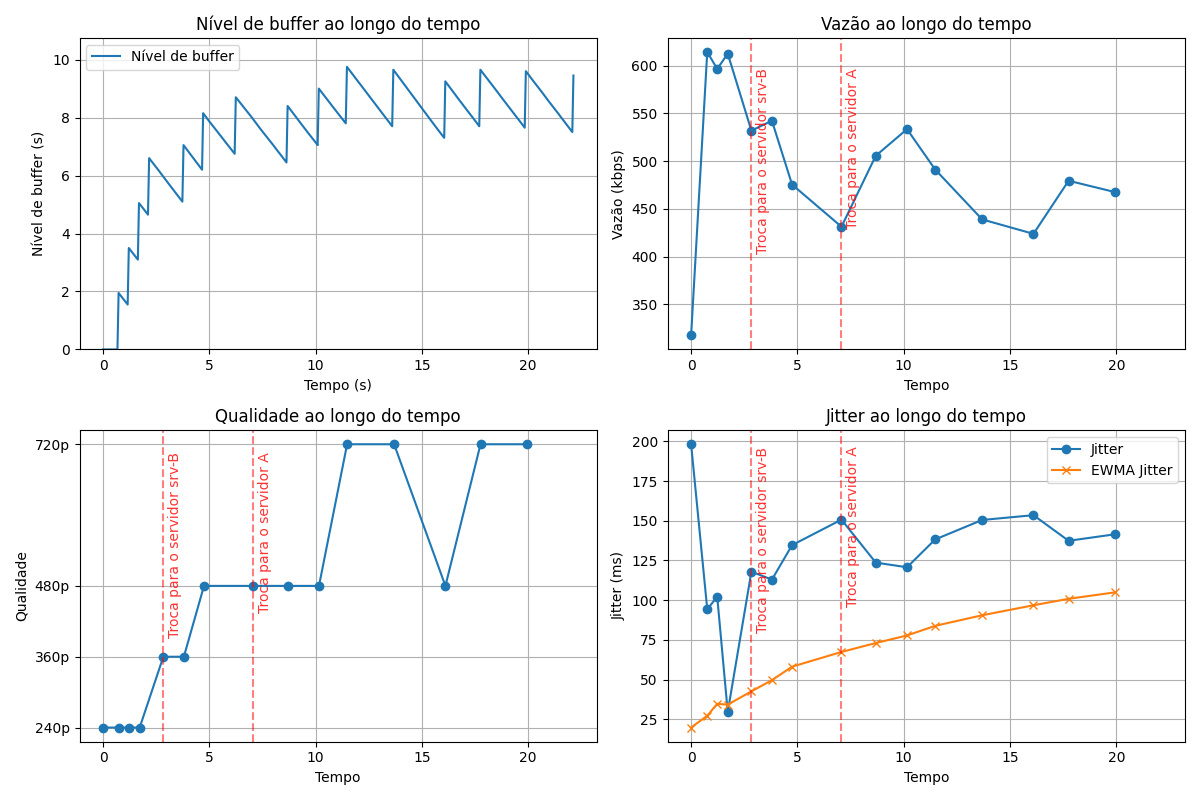

The data file committed next to this chart (first rows):
segment, timestamp, server_id, quality, bitrate_kbps, vazão_kbps, download_time_s, variação de atraso (jitter)_network_ms, variação de atraso (jitter)_ewma_ms, buffer_level_s, buffer_can_play, rebuffer_event, stall_duration_s, failover_total
1, 2026-06-18T19:40:02.927685, A, 240p, 200, 317.4, 0.630, 198.1, 19.81, 2.000, 0, 0, 0.700, 0
2, 2026-06-18T19:40:03.687000, A, 240p, 200, 614.4, 0.326, 94.23, 27.26, 3.550, 1, 0, 0.000, 0
3, 2026-06-18T19:40:04.155674, A, 240p, 200, 596.6, 0.335, 102.2, 34.75, 5.100, 1, 0, 0.000, 0
4, 2026-06-18T19:40:04.650671, A, 240p, 200, 612.7, 0.326, 29.63, 34.24, 6.650, 1, 0, 0.000, 0
5, 2026-06-18T19:40:05.764017, B, 360p, 400, 531.9, 0.752, 117.9, 42.61, 7.100, 1, 0, 0.000, 1
6, 2026-06-18T19:40:06.729164, B, 360p, 400, 542.3, 0.738, 112.9, 49.64, 8.200, 1, 0, 0.000, 1
7, 2026-06-18T19:40:07.676802, B, 480p, 600, 475.4, 1.262, 134.6, 58.14, 8.750, 1, 0, 0.000, 1
8, 2026-06-18T19:40:10.000876, A, 480p, 600, 431.2, 1.391, 150.7, 67.39, 8.450, 1, 0, 0.000, 2
9, 2026-06-18T19:40:11.615096, A, 480p, 600, 505.6, 1.187, 123.6, 73.02, 9.050, 1, 0, 0.000, 2
10, 2026-06-18T19:40:13.085404, A, 480p, 600, 533.5, 1.125, 120.7, 77.79, 9.800, 1, 0, 0.000, 2
11, 2026-06-18T19:40:14.409009, A, 720p, 900, 491.2, 1.832, 138.2, 83.83, 9.700, 1, 0, 0.000, 2
12, 2026-06-18T19:40:16.619904, A, 720p, 900, 438.9, 2.051, 150.5, 90.5, 9.300, 1, 0, 0.000, 2
13, 2026-06-18T19:40:19.033414, A, 480p, 600, 423.8, 1.416, 153.5, 96.8, 9.700, 1, 0, 0.000, 2
14, 2026-06-18T19:40:20.685269, A, 720p, 900, 479.4, 1.877, 137.4, 100.9, 9.650, 1, 0, 0.000, 2
15, 2026-06-18T19:40:22.866241, A, 720p, 900, 467.5, 1.925, 141.5, 104.9, 9.500, 1, 0, 0.000, 2
